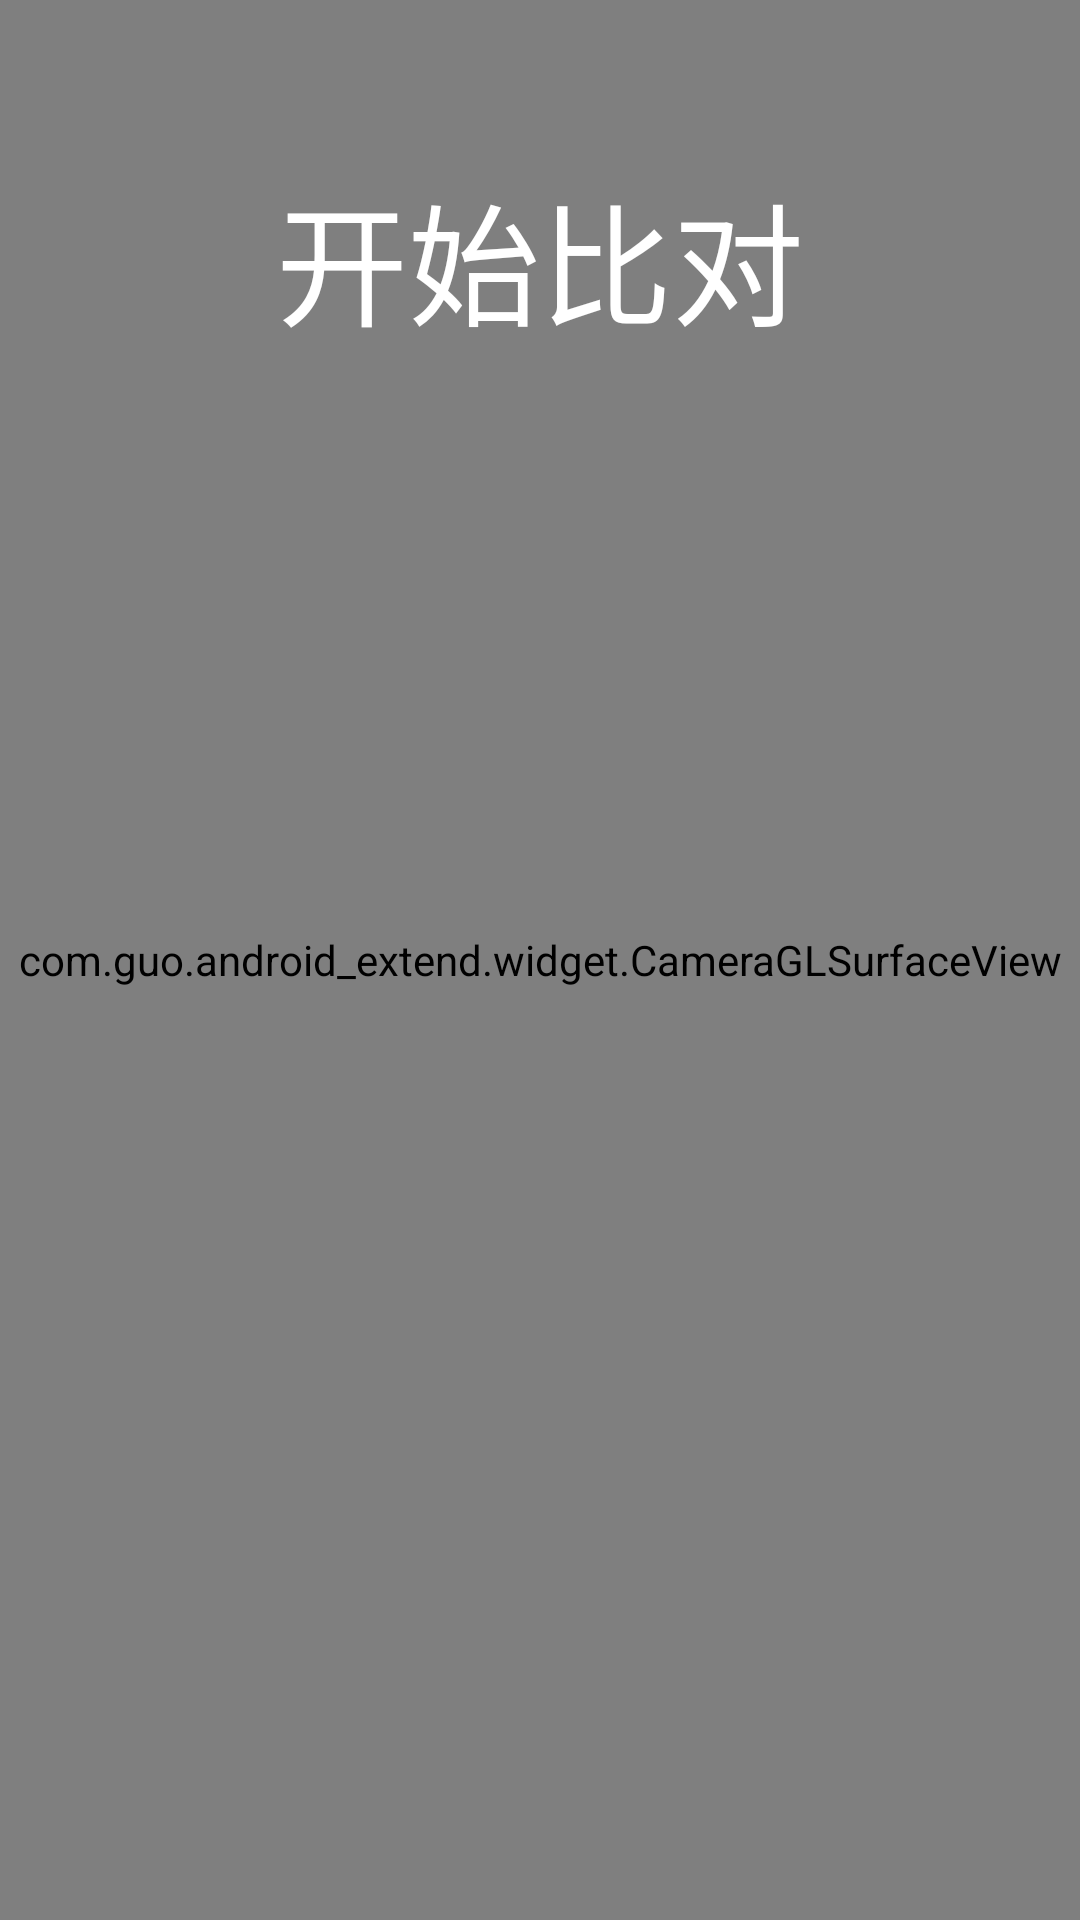

This screen was rendered from an Android layout file. Write that file and the resources it references.
<!-- AndroidManifest.xml: application theme AppTheme -->
<!-- res/layout/activity_jieping.xml -->
<?xml version="1.0" encoding="utf-8"?>
<RelativeLayout xmlns:android="http://schemas.android.com/apk/res/android"
                android:layout_width="match_parent"
    android:background="@color/colorPrimary"
                android:layout_height="match_parent" >

    <com.guo.android_extend.widget.CameraSurfaceView
        android:id="@+id/surfaceView"
        android:layout_width="1dp"
        android:layout_height="1dp"/>

    <com.guo.android_extend.widget.CameraGLSurfaceView
        android:id="@+id/glsurfaceView"
        android:layout_width="match_parent"
        android:layout_height="match_parent"
        android:layout_centerInParent="true"/>


    <ImageView
    android:layout_width="160dp"
    android:id="@+id/zhengjianzhao"
    android:scaleType="fitXY"
    android:layout_alignParentBottom="true"
    android:layout_marginBottom="50dp"
    android:layout_marginLeft="20dp"
    android:layout_height="160dp" />


    <android.support.v7.widget.RecyclerView
        android:id="@+id/recyclerView"
        android:layout_toRightOf="@+id/zhengjianzhao"
        android:layout_alignParentBottom="true"
        android:layout_marginBottom="50dp"
        android:layout_marginLeft="26dp"
        android:layout_width="wrap_content"
        android:layout_height="160dp"/>


    
        
        
        
        
        
        
        
        
        

    
        
        
        
        
        
        
        
        
        

    
        
        
        
       
        
        



    <TextView
        android:layout_width="wrap_content"
        android:layout_centerHorizontal="true"
        android:layout_marginTop="54dp"
        android:textSize="44sp"
        android:text="开始比对"
        android:id="@+id/tishi"
        android:textColor="@color/write"
        android:layout_height="wrap_content" />


</RelativeLayout>
<!-- resources referenced by this layout -->
<resources>
  <color name="colorPrimary">#6178e1</color>
  <color name="write">#ffffffff</color>
  <string name="app_name">公安人证比对系统</string>
  <style name="AppTheme" parent="AppBaseTheme">
        <item name="android:windowFullscreen">true</item>
          <item name="android:windowNoTitle">true</item>
      </style>
  <style name="AppBaseTheme" parent="android:Theme.Holo.Light.NoActionBar">
          
      </style>
</resources>
